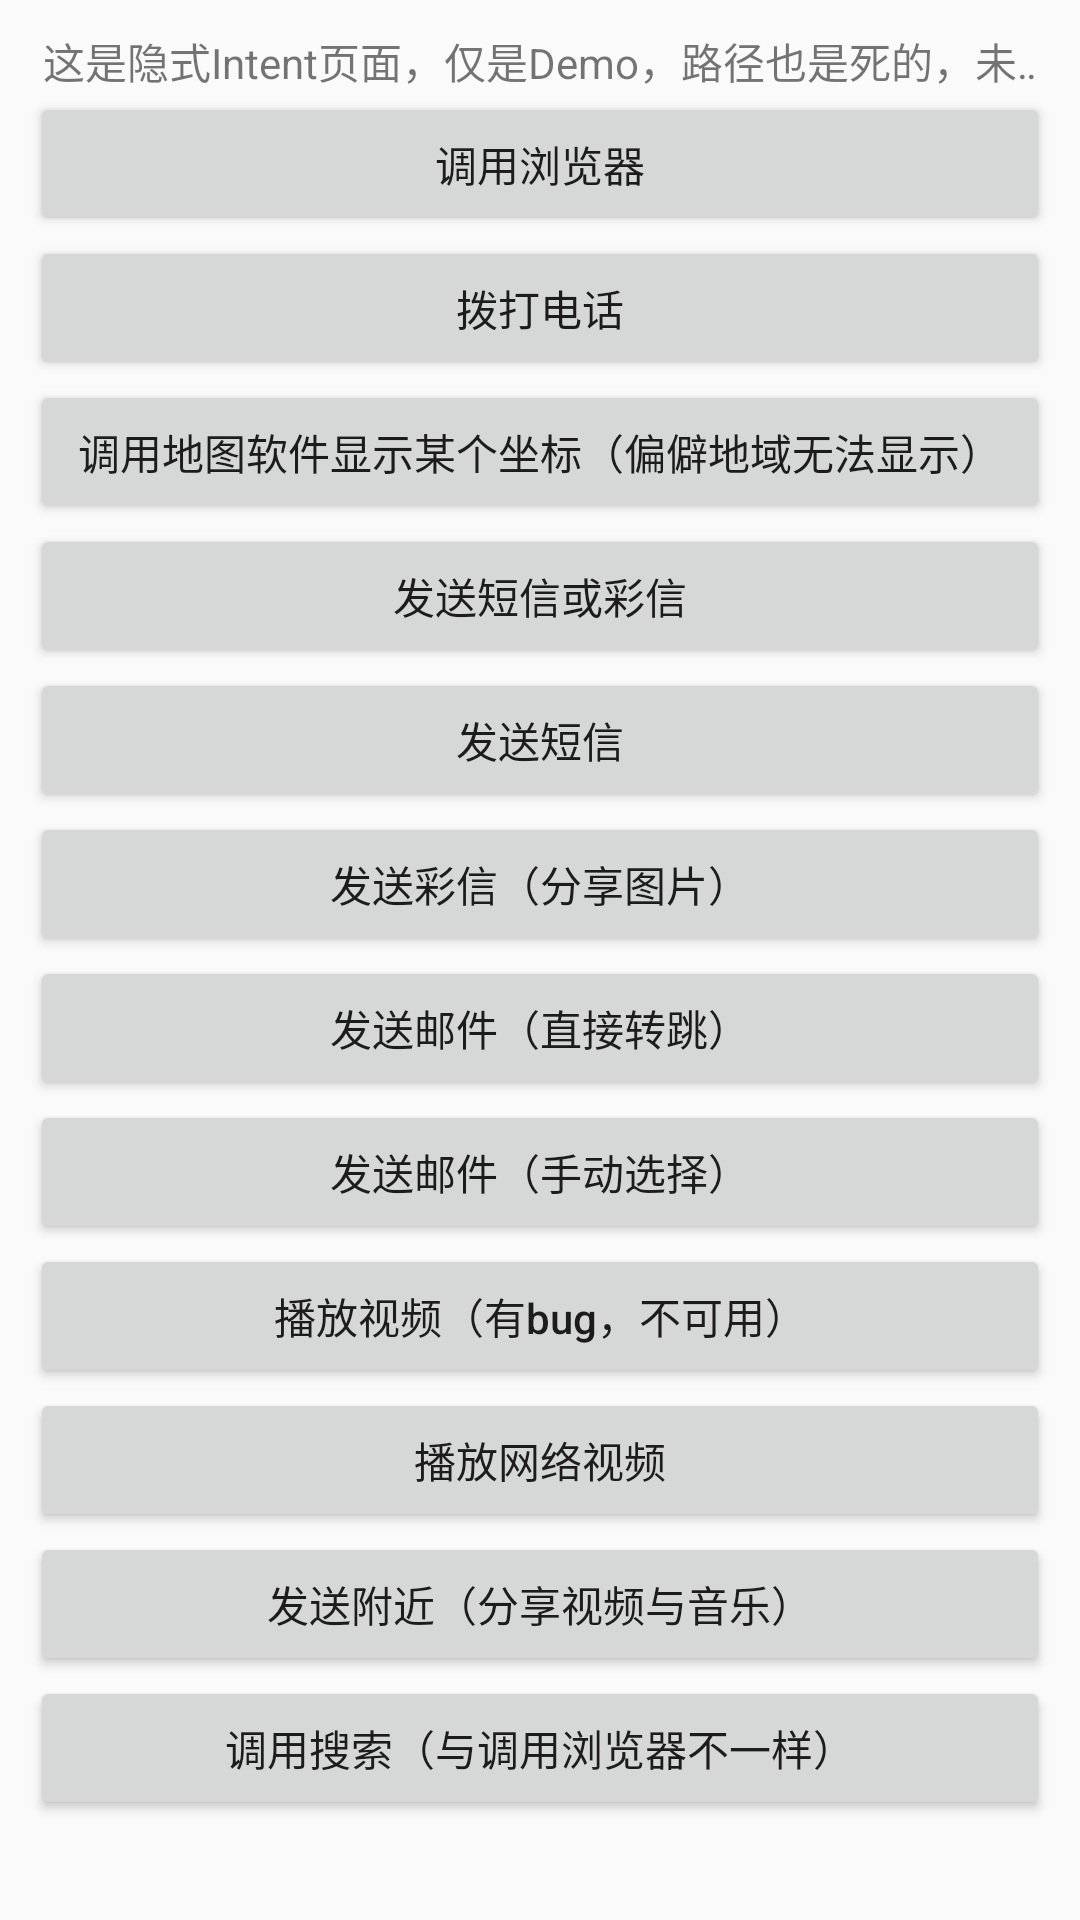

Write the Android layout XML for this screen, with the resource values it uses.
<!-- AndroidManifest.xml: application theme AppTheme -->
<!-- res/layout/activity_test_intent.xml -->
<?xml version="1.0" encoding="utf-8"?>
<LinearLayout xmlns:android="http://schemas.android.com/apk/res/android"
    xmlns:app="http://schemas.android.com/apk/res-auto"
    xmlns:tools="http://schemas.android.com/tools"
    android:layout_width="match_parent"
    android:layout_height="match_parent"
    tools:context=".IntentDemo.TestIntentActivity"
    android:padding="10dp"
    android:orientation="vertical">

    <TextView
        android:id="@+id/tv_intent_1"
        android:layout_width="match_parent"
        android:layout_height="wrap_content"
        android:textAllCaps="false"
        android:text="这是隐式Intent页面，仅是Demo，路径也是死的，未来期待与数据库对接，还有实现打开相册的功能"
        android:gravity="center"
        android:singleLine="true"
        android:ellipsize="marquee"
        android:focusable="true"
        android:focusableInTouchMode="true"
        android:marqueeRepeatLimit="marquee_forever"/>
    <Button
        android:id="@+id/btn_intent_1"
        android:layout_width="match_parent"
        android:layout_height="wrap_content"
        android:textAllCaps="false"
        android:text="调用浏览器"/>
    <Button
        android:id="@+id/btn_intent_2"
        android:layout_width="match_parent"
        android:layout_height="wrap_content"
        android:textAllCaps="false"
        android:text="拨打电话"/>
    <Button
        android:id="@+id/btn_intent_3"
        android:layout_width="match_parent"
        android:layout_height="wrap_content"
        android:textAllCaps="false"
        android:text="调用地图软件显示某个坐标（偏僻地域无法显示）"/>
    <Button
        android:id="@+id/btn_intent_4"
        android:layout_width="match_parent"
        android:layout_height="wrap_content"
        android:textAllCaps="false"
        android:text="发送短信或彩信"/>
    <Button
        android:id="@+id/btn_intent_5"
        android:layout_width="match_parent"
        android:layout_height="wrap_content"
        android:textAllCaps="false"
        android:text="发送短信"/>
    <Button
        android:id="@+id/btn_intent_6"
        android:layout_width="match_parent"
        android:layout_height="wrap_content"
        android:textAllCaps="false"
        android:text="发送彩信（分享图片）"/>
    <Button
        android:id="@+id/btn_intent_7"
        android:layout_width="match_parent"
        android:layout_height="wrap_content"
        android:textAllCaps="false"
        android:text="发送邮件（直接转跳）"/>
    <Button
        android:id="@+id/btn_intent_8"
        android:layout_width="match_parent"
        android:layout_height="wrap_content"
        android:textAllCaps="false"
        android:text="发送邮件（手动选择）"/>
    <Button
        android:id="@+id/btn_intent_9"
        android:layout_width="match_parent"
        android:layout_height="wrap_content"
        android:textAllCaps="false"
        android:text="播放视频（有bug，不可用）"/>
    <Button
        android:id="@+id/btn_intent_10"
        android:layout_width="match_parent"
        android:layout_height="wrap_content"
        android:textAllCaps="false"
        android:text="播放网络视频"/>
    <Button
        android:id="@+id/btn_intent_11"
        android:layout_width="match_parent"
        android:layout_height="wrap_content"
        android:textAllCaps="false"
        android:text="发送附近（分享视频与音乐）"/>
    <Button
        android:id="@+id/btn_intent_12"
        android:layout_width="match_parent"
        android:layout_height="wrap_content"
        android:textAllCaps="false"
        android:text="调用搜索（与调用浏览器不一样）"/>

</LinearLayout>
<!-- resources referenced by this layout -->
<resources>
  <style name="AppTheme" parent="Theme.AppCompat.Light.DarkActionBar">
          
          <item name="colorPrimary">@color/colorPrimary</item>
          <item name="colorPrimaryDark">@color/colorPrimaryDark</item>
          <item name="colorAccent">@color/colorAccent</item>
      </style>
  <!-- not gathered from this repository: default colours our renderer supplied (Android Studio template values) -->
  <color name="colorPrimary">#FF6200EE</color>
  <color name="colorPrimaryDark">#FF3700B3</color>
  <color name="colorAccent">#FF03DAC5</color>
</resources>
